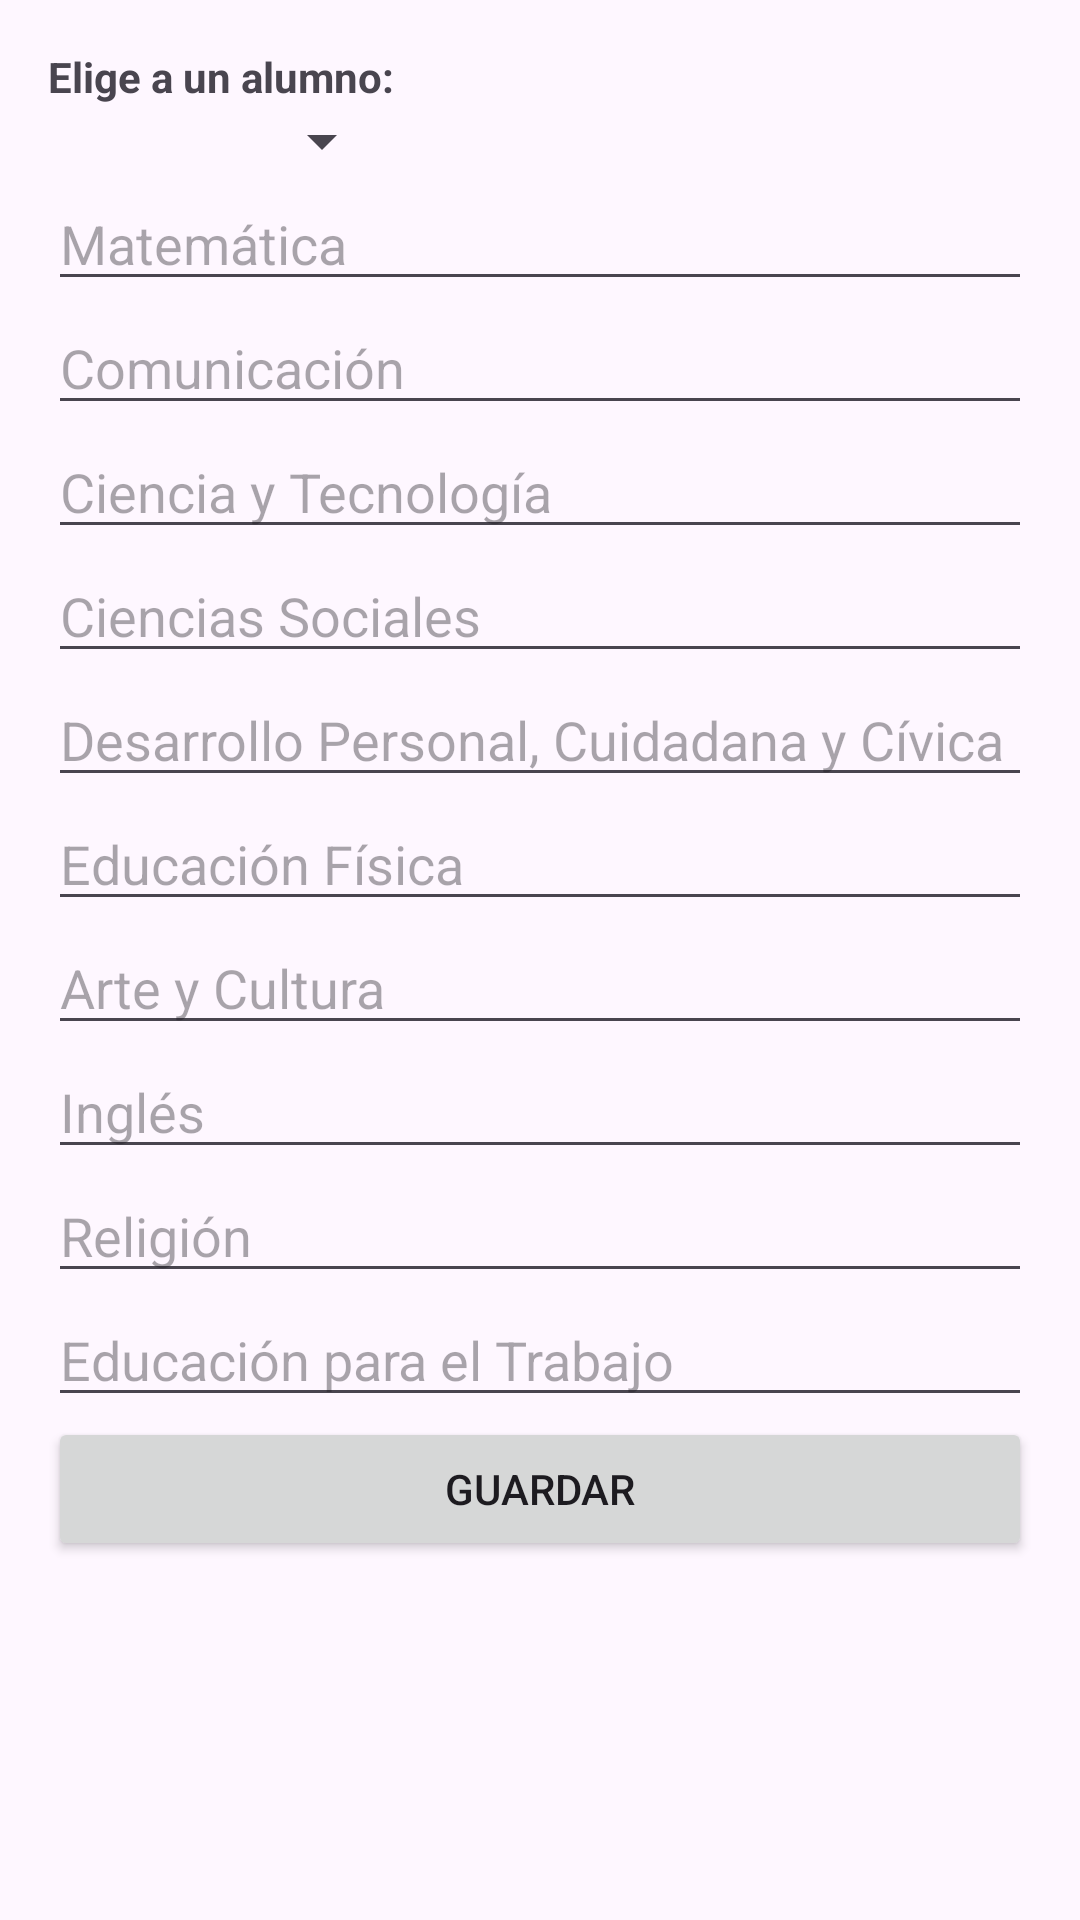

Here is an Android app screen rendered from its layout file. Give the layout XML and the strings, colors and styles it references.
<!-- AndroidManifest.xml: application theme Theme.AppOrientaciónVocacional -->
<!-- res/layout/activity_test7.xml -->
<?xml version="1.0" encoding="utf-8"?>
<RelativeLayout
    xmlns:android="http://schemas.android.com/apk/res/android"
    xmlns:app="http://schemas.android.com/apk/res-auto"
    xmlns:tools="http://schemas.android.com/tools"
    android:layout_width="match_parent"
    android:layout_height="match_parent"
    tools:context=".Test7Activity">

    <ScrollView
        android:layout_width="match_parent"
        android:layout_height="match_parent">

        <LinearLayout
            android:layout_width="match_parent"
            android:layout_height="wrap_content"
            android:orientation="vertical"
            android:padding="16dp">

            <com.google.android.material.textfield.TextInputLayout
                android:layout_width="wrap_content"
                android:layout_height="match_parent">
                <TextView
                    android:layout_width="match_parent"
                    android:layout_height="wrap_content"
                    android:text="Elige a un alumno:"
                    android:textStyle="bold" />

                <Spinner
                    android:id="@+id/et_Genero"
                    android:layout_width="match_parent"
                    android:layout_height="wrap_content"
                    android:hint="@string/et_Alumno"/>
            </com.google.android.material.textfield.TextInputLayout>


            <EditText
                android:id="@+id/etCurso1"
                android:layout_width="match_parent"
                android:layout_height="wrap_content"
                android:hint="Matemática"
                android:inputType="numberDecimal"/>

            <EditText
                android:id="@+id/etCurso2"
                android:layout_width="match_parent"
                android:layout_height="wrap_content"
                android:hint="Comunicación"
                android:inputType="numberDecimal"/>

            <EditText
                android:id="@+id/etCurso3"
                android:layout_width="match_parent"
                android:layout_height="wrap_content"
                android:hint="Ciencia y Tecnología"
                android:inputType="numberDecimal"/>

            <EditText
                android:id="@+id/etCurso4"
                android:layout_width="match_parent"
                android:layout_height="wrap_content"
                android:hint="Ciencias Sociales"
                android:inputType="numberDecimal"/>

            <EditText
                android:id="@+id/etCurso5"
                android:layout_width="match_parent"
                android:layout_height="wrap_content"
                android:hint="Desarrollo Personal, Cuidadana y Cívica"
                android:inputType="numberDecimal"/>

            <EditText
                android:id="@+id/etCurso6"
                android:layout_width="match_parent"
                android:layout_height="wrap_content"
                android:hint="Educación Física"
                android:inputType="numberDecimal"/>

            <EditText
                android:id="@+id/etCurso7"
                android:layout_width="match_parent"
                android:layout_height="wrap_content"
                android:hint="Arte y Cultura"
                android:inputType="numberDecimal"/>

            <EditText
                android:id="@+id/etCurso8"
                android:layout_width="match_parent"
                android:layout_height="wrap_content"
                android:hint="Inglés"
                android:inputType="numberDecimal"/>

            <EditText
                android:id="@+id/etCurso9"
                android:layout_width="match_parent"
                android:layout_height="wrap_content"
                android:hint="Religión"
                android:inputType="numberDecimal"/>

            <EditText
                android:id="@+id/etCurso10"
                android:layout_width="match_parent"
                android:layout_height="wrap_content"
                android:hint="Educación para el Trabajo"
                android:inputType="numberDecimal"/>

            <Button
                android:id="@+id/btnGuardar"
                android:layout_width="match_parent"
                android:layout_height="wrap_content"
                android:text="Guardar" />

        </LinearLayout>
    </ScrollView>
</RelativeLayout>
<!-- resources referenced by this layout -->
<resources>
  <string name="et_Alumno">nombre del alumno</string>
  <style name="Theme.AppOrientaciónVocacional" parent="Base.Theme.AppOrientaciónVocacional" />
  <style name="Base.Theme.AppOrientaciónVocacional" parent="Theme.Material3.DayNight.NoActionBar">
          
          
      </style>
</resources>
